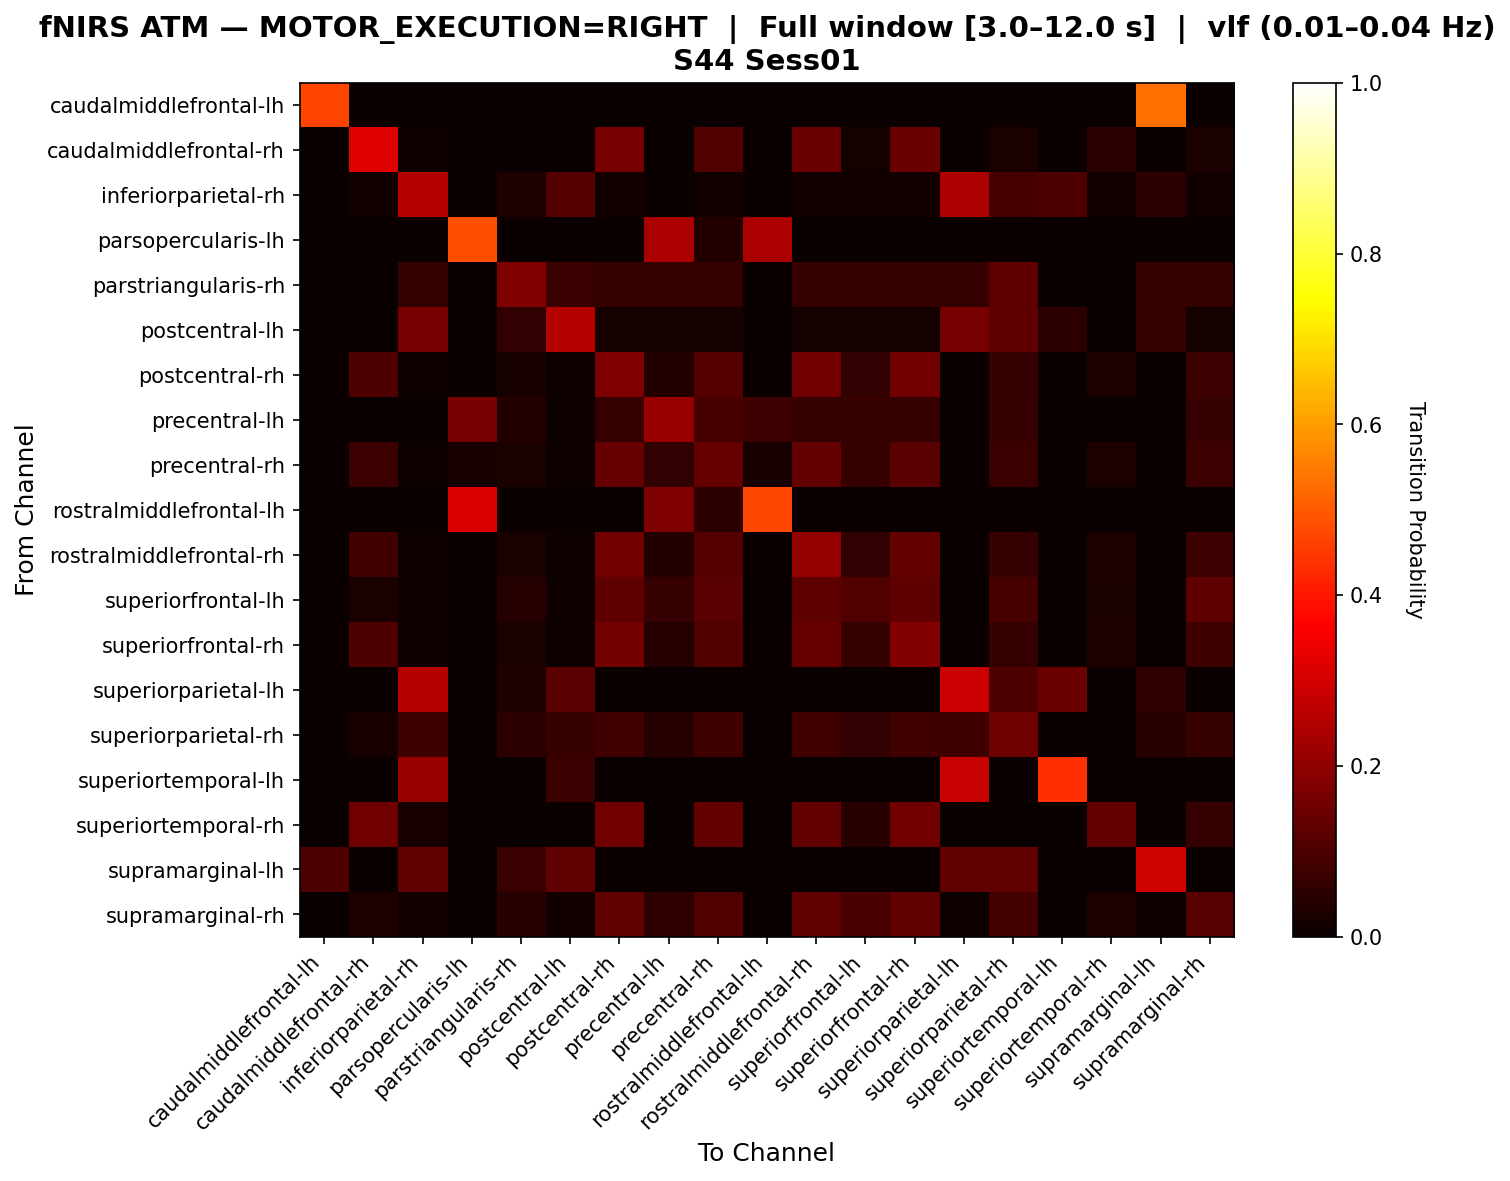

Data behind this chart, as committed beside it:
, caudalmiddlefrontal-lh, caudalmiddlefrontal-rh, inferiorparietal-rh, parsopercularis-lh, parstriangularis-rh, postcentral-lh, postcentral-rh, precentral-lh, precentral-rh, rostralmiddlefrontal-lh, rostralmiddlefrontal-rh, superiorfrontal-lh, superiorfrontal-rh, superiorparietal-lh, superiorparietal-rh, superiortemporal-lh, superiortemporal-rh, supramarginal-lh, supramarginal-rh
caudalmiddlefrontal-lh, 0.4667, 0.0, 0.0, 0.0, 0.0, 0.0, 0.0, 0.0, 0.0, 0.0, 0.0, 0.0, 0.0, 0.0, 0.0, 0.0, 0.0, 0.5333, 0.0
caudalmiddlefrontal-rh, 0.0, 0.3171, 0.00813, 0.0, 0.0, 0.0, 0.1626, 0.0, 0.1057, 0.0, 0.1463, 0.01626, 0.1463, 0.0, 0.02439, 0.0, 0.04878, 0.0, 0.02439
inferiorparietal-rh, 0.0, 0.01316, 0.2566, 0.0, 0.03289, 0.1118, 0.01316, 0.0, 0.01316, 0.0, 0.01316, 0.01316, 0.01316, 0.2434, 0.09211, 0.1053, 0.01316, 0.05263, 0.01316
parsopercularis-lh, 0.0, 0.0, 0.0, 0.4819, 0.0, 0.0, 0.0, 0.241, 0.03614, 0.241, 0.0, 0.0, 0.0, 0.0, 0.0, 0.0, 0.0, 0.0, 0.0
parstriangularis-rh, 0.0, 0.0, 0.0625, 0.0, 0.1771, 0.07292, 0.0625, 0.0625, 0.0625, 0.0, 0.0625, 0.0625, 0.0625, 0.0625, 0.125, 0.0, 0.0, 0.0625, 0.0625
postcentral-lh, 0.0, 0.0, 0.161, 0.0, 0.05932, 0.2542, 0.01695, 0.01695, 0.01695, 0.0, 0.01695, 0.01695, 0.01695, 0.161, 0.1271, 0.05085, 0.0, 0.0678, 0.01695
postcentral-rh, 0.0, 0.1028, 0.004673, 0.0, 0.02336, 0.004673, 0.1729, 0.03738, 0.1121, 0.0, 0.1589, 0.06075, 0.1542, 0.0, 0.06542, 0.0, 0.02804, 0.0, 0.07477
precentral-lh, 0.0, 0.0, 0.0, 0.1603, 0.03817, 0.007634, 0.0687, 0.2137, 0.0916, 0.07634, 0.0687, 0.0687, 0.0687, 0.0, 0.0687, 0.0, 0.0, 0.0, 0.0687
precentral-rh, 0.0, 0.07772, 0.005181, 0.02073, 0.02591, 0.005181, 0.1399, 0.06218, 0.1399, 0.02073, 0.1347, 0.06736, 0.1192, 0.0, 0.07254, 0.0, 0.03109, 0.0, 0.07772
rostralmiddlefrontal-lh, 0.0, 0.0, 0.0, 0.3125, 0.0, 0.0, 0.0, 0.1719, 0.04688, 0.4688, 0.0, 0.0, 0.0, 0.0, 0.0, 0.0, 0.0, 0.0, 0.0
rostralmiddlefrontal-rh, 0.0, 0.08451, 0.004695, 0.0, 0.02347, 0.004695, 0.1596, 0.03756, 0.1127, 0.0, 0.2066, 0.06103, 0.1362, 0.0, 0.06573, 0.0, 0.02817, 0.0, 0.07512
superiorfrontal-lh, 0.0, 0.02521, 0.008403, 0.0, 0.04202, 0.008403, 0.1261, 0.06723, 0.1176, 0.0, 0.1261, 0.1092, 0.1261, 0.0, 0.09244, 0.0, 0.02521, 0.0, 0.1261
superiorfrontal-rh, 0.0, 0.1029, 0.004902, 0.0, 0.02451, 0.004902, 0.1569, 0.03922, 0.1078, 0.0, 0.1373, 0.06373, 0.1814, 0.0, 0.06863, 0.0, 0.02941, 0.0, 0.07843
superiorparietal-lh, 0.0, 0.0, 0.2587, 0.0, 0.03497, 0.1189, 0.0, 0.0, 0.0, 0.0, 0.0, 0.0, 0.0, 0.2867, 0.0979, 0.1469, 0.0, 0.05594, 0.0
superiorparietal-rh, 0.0, 0.02139, 0.08021, 0.0, 0.05348, 0.06952, 0.08556, 0.04278, 0.08021, 0.0, 0.08556, 0.05882, 0.08556, 0.08021, 0.1497, 0.0, 0.0, 0.04278, 0.06417
superiortemporal-lh, 0.0, 0.0, 0.2113, 0.0, 0.0, 0.07042, 0.0, 0.0, 0.0, 0.0, 0.0, 0.0, 0.0, 0.2817, 0.0, 0.4366, 0.0, 0.0, 0.0
superiortemporal-rh, 0.0, 0.1556, 0.02222, 0.0, 0.0, 0.0, 0.1556, 0.0, 0.1333, 0.0, 0.1333, 0.04444, 0.1556, 0.0, 0.0, 0.0, 0.1333, 0.0, 0.06667
supramarginal-lh, 0.1029, 0.0, 0.1324, 0.0, 0.07353, 0.1324, 0.0, 0.0, 0.0, 0.0, 0.0, 0.0, 0.0, 0.1324, 0.1324, 0.0, 0.0, 0.2941, 0.0
supramarginal-rh, 0.0, 0.02899, 0.01449, 0.0, 0.04348, 0.01449, 0.1304, 0.05797, 0.1087, 0.0, 0.1304, 0.0942, 0.1304, 0.007246, 0.08696, 0.0, 0.02899, 0.007246, 0.1159
